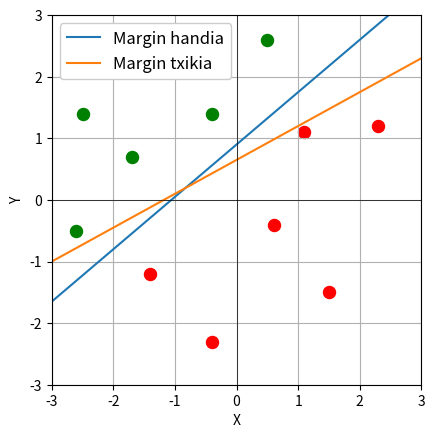

Source code (Python):
import matplotlib.pyplot as plt
import numpy as np



# Lerroa marrazteko puntuak:
x = np.linspace(-10, 10, 100)
y1 = 0.85*x + 0.9
y2 = 0.55 *x + 0.65

# Grafikoa sortu: 
plt.plot(x, y1, label='Margin handia')
plt.plot(x, y2, label = 'Margin txikia')
plt.xlabel('X')
plt.ylabel('Y')

plt.grid(True)
plt.xlim([-3,3])
plt.ylim([-3,3])
plt.axhline(0, color='black',linewidth=0.5)
plt.axvline(0, color='black',linewidth=0.5)
plt.gca().set_aspect('equal', adjustable='box')

# Puntuak gehitu
plt.scatter([2.3, -0.4, -1.4,0.6,1.5], [1.2, -2.3,-1.2,-0.4,-1.5], color='red', marker='.', s = 300)
plt.scatter([-1.7, -0.4, 0.5,-2.5,-2.6], [0.7, 1.4, 2.6,1.4,-0.5], color='green', marker='.', s = 300)
plt.scatter([1.1],[1.1], color='red', marker='.', s = 300)

l =plt.legend(fontsize = 12, loc = 'upper left')
l.get_frame().set_alpha(1) 

plt.show()
